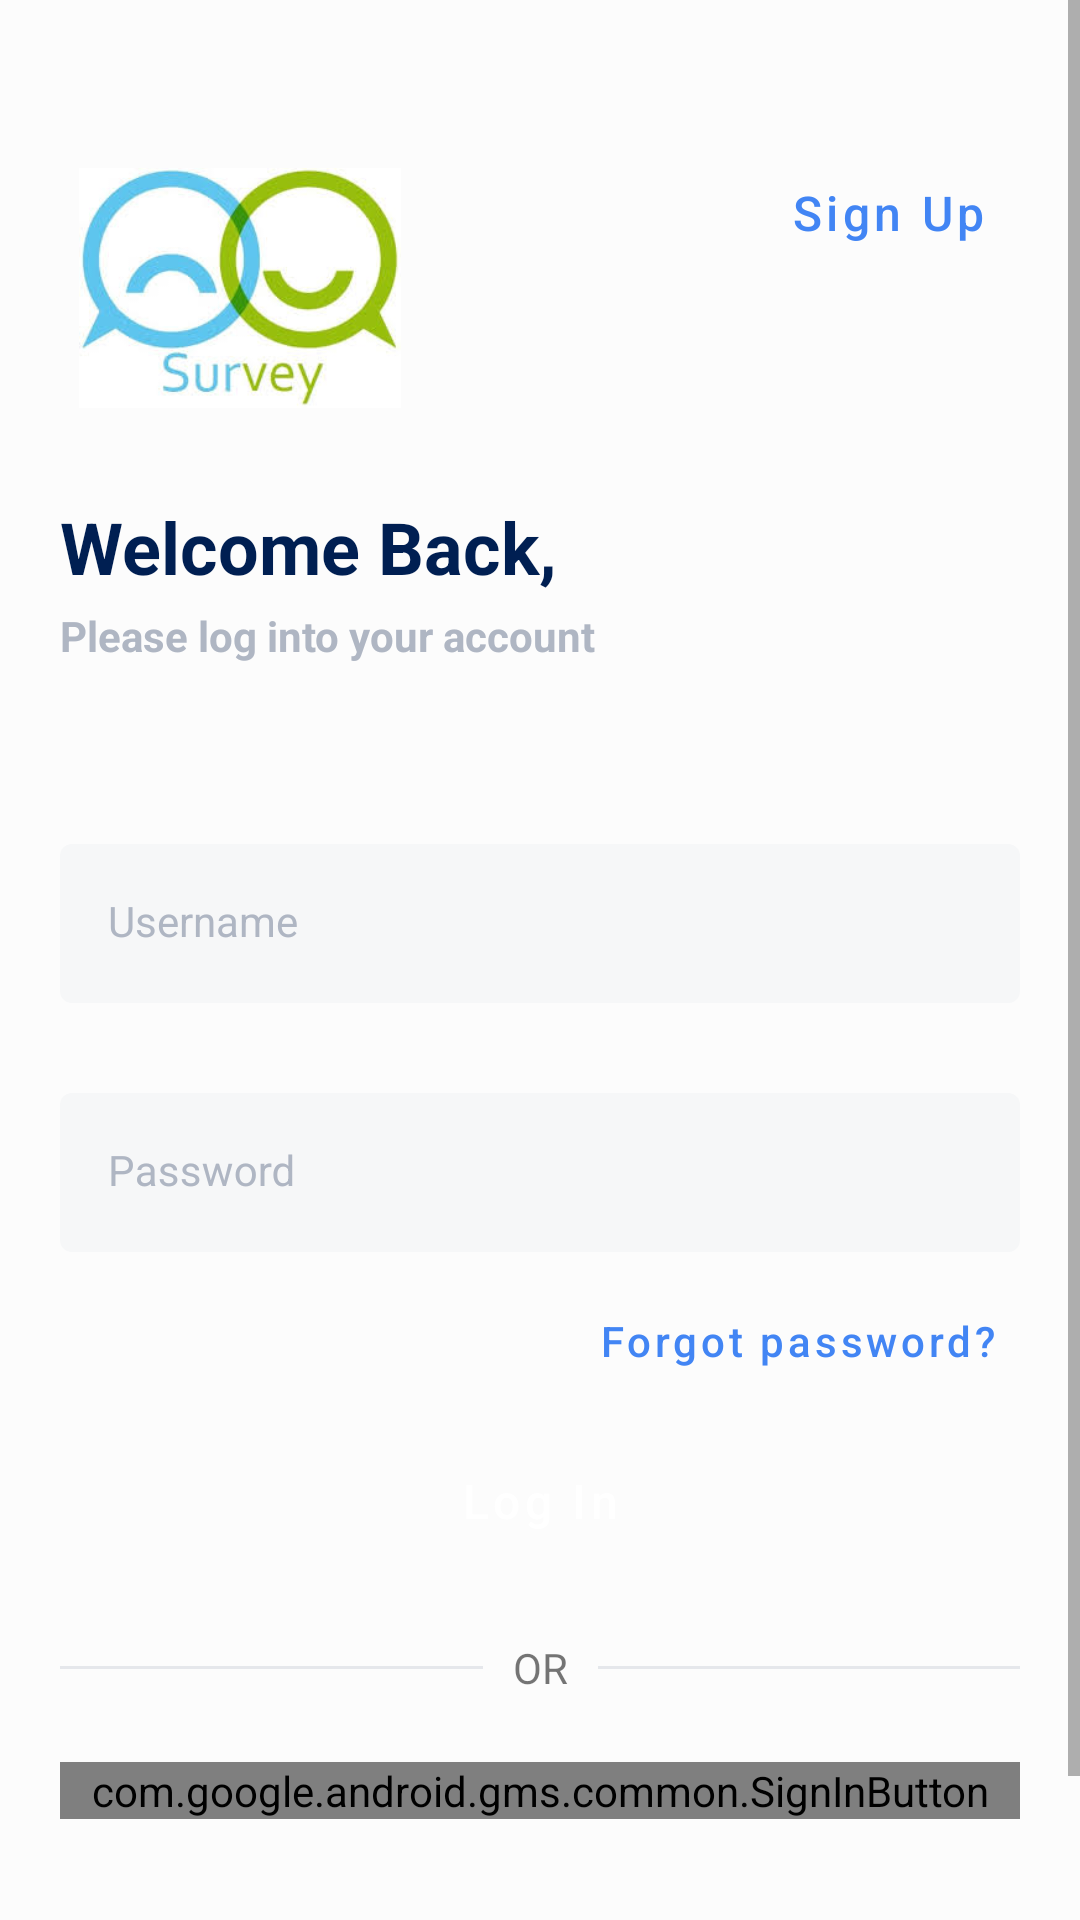

This screen was rendered from an Android layout file. Write that file and the resources it references.
<!-- AndroidManifest.xml: activity theme AppTheme.NoActionBar -->
<!-- res/layout/activity_login.xml -->
<ScrollView xmlns:android="http://schemas.android.com/apk/res/android"
    xmlns:app="http://schemas.android.com/apk/res-auto"
    xmlns:tools="http://schemas.android.com/tools"
    android:id="@+id/login_form"
    android:layout_width="match_parent"
    android:layout_height="match_parent"
    android:background="@color/login_bg"
    android:gravity="center_horizontal"
    android:orientation="vertical"
    tools:context="com.example.babajidemustapha.survey.features.LoginActivity">

    

        <androidx.constraintlayout.widget.ConstraintLayout
            android:id="@+id/email_login_form"
            android:layout_width="match_parent"
            android:layout_height="wrap_content"
            android:paddingLeft="@dimen/activity_horizontal_margin"
            android:paddingTop="?attr/actionBarSize"
            android:paddingRight="@dimen/activity_horizontal_margin"
            android:paddingBottom="@dimen/activity_vertical_margin">

            <Button
                style="@style/TextButton"
                android:layout_width="wrap_content"
                android:layout_height="wrap_content"
                android:onClick="signUp"
                android:text="@string/or_sign_up"
                app:layout_constraintEnd_toEndOf="parent"
                app:layout_constraintTop_toTopOf="@+id/logo" />

            <Button
                android:id="@+id/forgot_password"
                style="@style/TextButton"
                android:layout_width="wrap_content"
                android:layout_height="wrap_content"
                android:layout_marginTop="16dp"
                android:text="@string/forgot_password"
                android:textSize="14sp"
                app:layout_constraintEnd_toEndOf="parent"
                app:layout_constraintTop_toBottomOf="@+id/passwordVisible" />

            <Button
                android:id="@+id/sign_in_button"
                style="@style/FormButton"
                android:layout_width="match_parent"
                android:layout_marginTop="15dp"
                android:text="@string/log_in"
                app:layout_constraintStart_toStartOf="parent"
                app:layout_constraintTop_toBottomOf="@+id/forgot_password"
                tools:enabled="false" />

            <Button
                android:id="@+id/skip_login"
                style="@style/TextButton"
                android:layout_width="wrap_content"
                android:layout_height="wrap_content"
                android:layout_marginTop="40dp"
                android:drawableEnd="@drawable/ic_arrow_forward_color_accent"
                android:drawablePadding="10dp"
                android:onClick="skipLogin"
                android:text="@string/continue_as_guest"
                app:layout_constraintEnd_toEndOf="parent"
                app:layout_constraintStart_toStartOf="parent"
                app:layout_constraintTop_toBottomOf="@+id/google_sign_in" />

            <ImageView
                android:id="@+id/logo"
                android:layout_width="120dp"
                android:layout_height="80dp"
                android:contentDescription="@string/brand_logo"
                android:scaleType="fitCenter"
                android:src="@drawable/logo"
                app:layout_constraintStart_toStartOf="parent"
                app:layout_constraintTop_toTopOf="parent" />

            <ProgressBar
                android:id="@+id/login_progress"
                style="?android:attr/progressBarStyleSmallInverse"
                android:layout_width="wrap_content"
                android:layout_height="wrap_content"
                android:visibility="gone"
                app:layout_constraintBottom_toBottomOf="@+id/sign_in_button"
                app:layout_constraintEnd_toEndOf="@+id/sign_in_button"
                app:layout_constraintHorizontal_bias="0.7"
                app:layout_constraintStart_toStartOf="@+id/sign_in_button"
                app:layout_constraintTop_toTopOf="@+id/sign_in_button"
                tools:visibility="visible" />

            <TextView
                android:id="@+id/welcome"
                android:layout_width="wrap_content"
                android:layout_height="wrap_content"
                android:layout_marginTop="30dp"
                android:text="@string/welcome_back"
                android:textColor="#001F52"
                android:textSize="24sp"
                android:textStyle="bold"
                app:layout_constraintStart_toStartOf="parent"
                app:layout_constraintTop_toBottomOf="@id/logo" />

            <TextView
                android:id="@+id/login"
                android:layout_width="wrap_content"
                android:layout_height="wrap_content"
                android:layout_marginTop="4dp"
                android:text="@string/please_log_into_your_account"
                android:textColor="@color/app_gray"
                android:textSize="14sp"
                android:textStyle="bold"
                app:layout_constraintStart_toStartOf="parent"
                app:layout_constraintTop_toBottomOf="@id/welcome" />

            <TextView
                android:id="@+id/or"
                android:layout_width="wrap_content"
                android:layout_height="wrap_content"
                android:layout_marginEnd="10dp"
                android:text="@string/or"
                android:textSize="14sp"
                app:layout_constraintBottom_toBottomOf="@+id/divider1"
                app:layout_constraintEnd_toStartOf="@id/divider2"
                app:layout_constraintStart_toEndOf="@+id/divider1"
                app:layout_constraintTop_toTopOf="@id/divider1" />


            <View
                android:id="@+id/divider1"
                android:layout_width="0dp"
                android:layout_height="1dp"
                android:layout_marginTop="30dp"
                android:layout_marginEnd="10dp"
                android:background="@color/divider_color"
                app:layout_constraintEnd_toStartOf="@+id/or"
                app:layout_constraintHorizontal_chainStyle="packed"
                app:layout_constraintStart_toStartOf="parent"
                app:layout_constraintTop_toBottomOf="@+id/sign_in_button" />

            <View
                android:id="@+id/divider2"
                android:layout_width="0dp"
                android:layout_height="1dp"
                android:background="@color/divider_color"
                app:layout_constraintEnd_toEndOf="parent"
                app:layout_constraintStart_toEndOf="@+id/or"
                app:layout_constraintTop_toTopOf="@+id/divider1" />

            <com.google.android.gms.common.SignInButton
                android:id="@+id/google_sign_in"
                android:layout_width="match_parent"
                android:layout_height="wrap_content"
                android:layout_marginTop="22dp"
                app:layout_constraintStart_toStartOf="parent"
                app:layout_constraintEnd_toEndOf="parent"
                app:layout_constraintTop_toBottomOf="@+id/or" />

            <com.google.android.material.textfield.TextInputLayout
                android:id="@+id/username_layout"
                style="@style/FormTextInputLayout"
                android:layout_width="match_parent"
                android:layout_marginTop="60dp"
                android:hint="@string/username"
                app:layout_constraintTop_toBottomOf="@+id/login">

                <com.google.android.material.textfield.TextInputEditText
                    style="@style/FormEditText"
                    android:id="@+id/username"
                    android:layout_width="match_parent"
                    android:layout_height="wrap_content"
                    android:inputType="text"
                    android:maxLines="1" />
            </com.google.android.material.textfield.TextInputLayout>


            <com.google.android.material.textfield.TextInputLayout
                android:id="@+id/passwordVisible"
                style="@style/FormTextInputLayout"
                android:layout_width="match_parent"
                android:layout_marginTop="30dp"
                android:hint="@string/password"
                app:layout_constraintTop_toBottomOf="@+id/username_layout">

                <com.google.android.material.textfield.TextInputEditText
                    style="@style/FormEditText"
                    android:id="@+id/password"
                    android:layout_width="match_parent"
                    android:layout_height="wrap_content"
                    android:inputType="textPassword"
                    android:maxLines="1" />

            </com.google.android.material.textfield.TextInputLayout>


        </androidx.constraintlayout.widget.ConstraintLayout>
</ScrollView>
<!-- resources referenced by this layout -->
<resources>
  <color name="app_gray">#AFB6C3</color>
  <color name="divider_color">#4DAFB6C3</color>
  <color name="login_bg">#fcfcfc</color>
  <dimen name="activity_horizontal_margin">20dp</dimen>
  <dimen name="activity_vertical_margin">16dp</dimen>
  <!-- drawable ic_arrow_forward_color_accent (drawable) -->
  <vector xmlns:android="http://schemas.android.com/apk/res/android"
      android:width="16dp"
      android:height="12dp"
      android:viewportWidth="24.0"
      android:viewportHeight="24.0">
      <path
          android:fillColor="@color/colorAccent"
          android:pathData="M12,4l-1.41,1.41L16.17,11H4v2h12.17l-5.58,5.59L12,20l8,-8z" />
  </vector>
  <!-- drawable logo: jpg bitmap (drawable, 8972 bytes) -->
  <string name="brand_logo">Brand Logo</string>
  <string name="continue_as_guest">Continue as guest</string>
  <string name="forgot_password">Forgot password?</string>
  <string name="log_in">Log In</string>
  <string name="or">OR</string>
  <string name="or_sign_up">Sign Up</string>
  <string name="password">Password</string>
  <string name="please_log_into_your_account">Please log into your account</string>
  <string name="username">Username</string>
  <string name="welcome_back">Welcome Back,</string>
  <style name="FormButton" parent="Widget.MaterialComponents.Button">
          <item name="android:textAllCaps">false</item>
          <item name="android:textColor">@android:color/white</item>
          <item name="android:textSize">16sp</item>
          <item name="android:textStyle">normal</item>
          
          <item name="android:minHeight">0dp</item>
          <item name="android:layout_height">50dp</item>
          <item name="cornerRadius">4dp</item>
          <item name="elevation">2dp</item>
          <item name="rippleColor">@android:color/darker_gray</item>
          <item name="backgroundTint">@color/form_button_bg</item>
          <item name="android:insetTop">0dp</item>
          <item name="android:insetBottom">0dp</item>
      </style>
  <style name="FormEditText" parent="Widget.AppCompat.EditText">
          
          <item name="android:textSize">14sp</item>
          <item name="android:textCursorDrawable">@drawable/edit_text_cursor</item>
      </style>
  <style name="FormTextInputLayout" parent="Widget.MaterialComponents.TextInputLayout.FilledBox">
          <item name="boxBackgroundColor">@color/edit_text_bg</item>
          
          <item name="android:layout_height">wrap_content</item>
          <item name="android:textColorHint">@color/app_gray</item>
          <item name="hintTextColor">?attr/colorAccent</item>
          <item name="boxCornerRadiusTopStart">4dp</item>
          <item name="boxCornerRadiusTopEnd">4dp</item>
          <item name="boxCornerRadiusBottomStart">4dp</item>
          <item name="boxCornerRadiusBottomEnd">4dp</item>
          <item name="boxCollapsedPaddingTop">4dp</item>
          <item name="boxStrokeWidth">0dp</item>
          <item name="boxStrokeWidthFocused">0dp</item>
      </style>
  <style name="TextButton" parent="Widget.MaterialComponents.Button.TextButton">
          <item name="android:textAllCaps">false</item>
          <item name="android:textColor">@color/colorAccent</item>
          <item name="android:textSize">16sp</item>
          <item name="android:textStyle">normal</item>
          <item name="android:minHeight">0dp</item>
      </style>
  <style name="AppTheme.NoActionBar">
          <item name="windowActionBar">false</item>
          <item name="windowNoTitle">true</item>
      </style>
  <color name="colorAccent">#4285f4</color>
  <!-- drawable edit_text_cursor (drawable) -->
  <?xml version="1.0" encoding="utf-8"?>
  <shape xmlns:android="http://schemas.android.com/apk/res/android"
      android:shape="rectangle">
      <size
          android:width="2dp"
          android:height="2dp" />
      <solid android:color="?attr/colorAccent" />
  </shape>
  <color name="edit_text_bg">#1AAFB6C3</color>
</resources>
